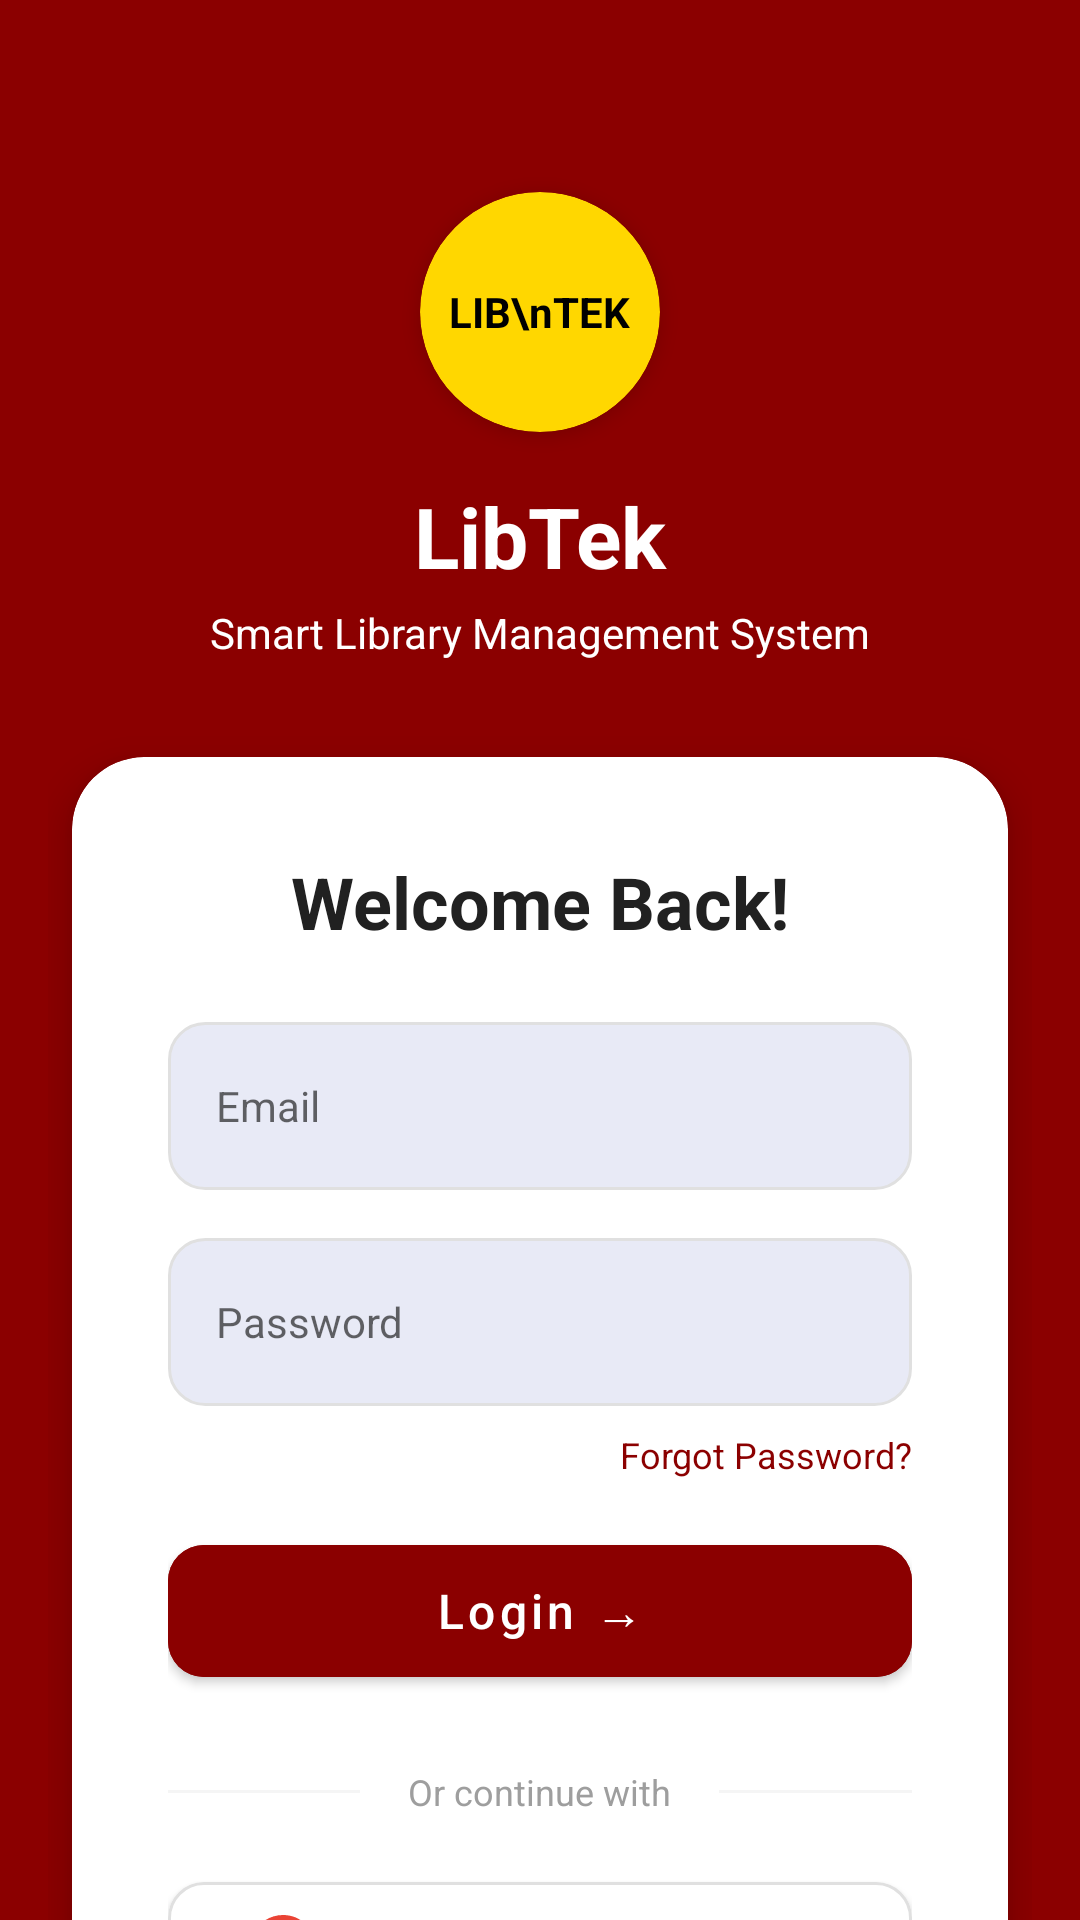

The Android layout XML behind this screen, and the referenced resources:
<!-- AndroidManifest.xml: activity theme Theme.App.Starting -->
<!-- res/layout/activity_login.xml -->
<?xml version="1.0" encoding="utf-8"?>
<androidx.constraintlayout.widget.ConstraintLayout
    xmlns:android="http://schemas.android.com/apk/res/android"
    xmlns:app="http://schemas.android.com/apk/res-auto"
    android:layout_width="match_parent"
    android:layout_height="match_parent"
    android:background="@color/libtek_red">

    <ScrollView
        android:layout_width="match_parent"
        android:layout_height="match_parent"
        android:fillViewport="true"
        android:scrollbars="none">

        <androidx.constraintlayout.widget.ConstraintLayout
            android:layout_width="match_parent"
            android:layout_height="wrap_content"
            android:padding="16dp">

            
            <androidx.cardview.widget.CardView
                android:id="@+id/logo_container"
                android:layout_width="80dp"
                android:layout_height="80dp"
                android:layout_marginTop="48dp"
                app:cardBackgroundColor="@color/libtek_yellow"
                app:cardCornerRadius="40dp"
                app:cardElevation="4dp"
                app:layout_constraintEnd_toEndOf="parent"
                app:layout_constraintStart_toStartOf="parent"
                app:layout_constraintTop_toTopOf="parent">

                <TextView
                    android:layout_width="wrap_content"
                    android:layout_height="wrap_content"
                    android:layout_gravity="center"
                    android:gravity="center"
                    android:text="LIB\nTEK"
                    android:textColor="@color/black"
                    android:textSize="14sp"
                    android:textStyle="bold" />
            </androidx.cardview.widget.CardView>

            
            <TextView
                android:id="@+id/tv_app_name"
                android:layout_width="wrap_content"
                android:layout_height="wrap_content"
                android:layout_marginTop="16dp"
                android:text="LibTek"
                android:textColor="@color/white"
                android:textSize="28sp"
                android:textStyle="bold"
                app:layout_constraintEnd_toEndOf="parent"
                app:layout_constraintStart_toStartOf="parent"
                app:layout_constraintTop_toBottomOf="@id/logo_container" />

            
            <TextView
                android:id="@+id/tv_subtitle"
                android:layout_width="wrap_content"
                android:layout_height="wrap_content"
                android:layout_marginTop="4dp"
                android:text="Smart Library Management System"
                android:textColor="@color/white"
                android:textSize="14sp"
                app:layout_constraintEnd_toEndOf="parent"
                app:layout_constraintStart_toStartOf="parent"
                app:layout_constraintTop_toBottomOf="@id/tv_app_name" />

            
            <androidx.cardview.widget.CardView
                android:layout_width="match_parent"
                android:layout_height="wrap_content"
                android:layout_marginHorizontal="8dp"
                android:layout_marginTop="32dp"
                app:cardBackgroundColor="@color/white"
                app:cardCornerRadius="24dp"
                app:cardElevation="8dp"
                app:layout_constraintTop_toBottomOf="@id/tv_subtitle">

                <LinearLayout
                    android:layout_width="match_parent"
                    android:layout_height="wrap_content"
                    android:orientation="vertical"
                    android:padding="32dp">

                    
                    <TextView
                        android:layout_width="wrap_content"
                        android:layout_height="wrap_content"
                        android:layout_gravity="center"
                        android:text="Welcome Back!"
                        android:textColor="@color/text_primary"
                        android:textSize="24sp"
                        android:textStyle="bold" />

                    
                    <EditText
                        android:id="@+id/etLoginEmail"
                        android:layout_width="match_parent"
                        android:layout_height="56dp"
                        android:layout_marginTop="24dp"
                        android:background="@drawable/bg_input_field"
                        android:hint="Email"
                        android:inputType="textEmailAddress"
                        android:paddingHorizontal="16dp"
                        android:textColor="@color/text_primary"
                        android:textSize="14sp" />

                    
                    <EditText
                        android:id="@+id/etLoginPassword"
                        android:layout_width="match_parent"
                        android:layout_height="56dp"
                        android:layout_marginTop="16dp"
                        android:background="@drawable/bg_input_field"
                        android:hint="Password"
                        android:inputType="textPassword"
                        android:paddingHorizontal="16dp"
                        android:textColor="@color/text_primary"
                        android:textSize="14sp" />

                    
                    <TextView
                        android:id="@+id/tvForgotPassword"
                        android:layout_width="wrap_content"
                        android:layout_height="wrap_content"
                        android:layout_gravity="end"
                        android:layout_marginTop="8dp"
                        android:text="Forgot Password?"
                        android:textColor="@color/libtek_red"
                        android:textSize="12sp" />

                    
                    <com.google.android.material.button.MaterialButton
                        android:id="@+id/btnLogin"
                        android:layout_width="match_parent"
                        android:layout_height="56dp"
                        android:layout_marginTop="16dp"
                        android:backgroundTint="@color/libtek_red"
                        android:text="Login →"
                        android:textAllCaps="false"
                        android:textColor="@color/white"
                        android:textSize="16sp"
                        app:cornerRadius="12dp" />

                    
                    <LinearLayout
                        android:layout_width="match_parent"
                        android:layout_height="wrap_content"
                        android:layout_marginTop="24dp"
                        android:gravity="center"
                        android:orientation="horizontal">

                        <View
                            android:layout_width="0dp"
                            android:layout_height="1dp"
                            android:layout_weight="1"
                            android:background="@color/gray_light" />

                        <TextView
                            android:layout_width="wrap_content"
                            android:layout_height="wrap_content"
                            android:layout_marginHorizontal="16dp"
                            android:text="Or continue with"
                            android:textColor="@color/gray_medium"
                            android:textSize="12sp" />

                        <View
                            android:layout_width="0dp"
                            android:layout_height="1dp"
                            android:layout_weight="1"
                            android:background="@color/gray_light" />
                    </LinearLayout>

                    
                    <com.google.android.material.button.MaterialButton
                        android:id="@+id/btnGoogleSignIn"
                        android:layout_width="match_parent"
                        android:layout_height="56dp"
                        android:layout_marginTop="16dp"
                        android:backgroundTint="@color/white"
                        android:text="Continue with Google"
                        android:textAllCaps="false"
                        android:textColor="@color/text_primary"
                        app:cornerRadius="12dp"
                        app:icon="@drawable/ic_google"
                        app:iconGravity="textStart"
                        app:iconPadding="12dp"
                        app:iconTint="@null"
                        app:strokeColor="#E0E0E0"
                        app:strokeWidth="1dp" />

                    
                    <LinearLayout
                        android:layout_width="wrap_content"
                        android:layout_height="wrap_content"
                        android:layout_gravity="center"
                        android:layout_marginTop="24dp"
                        android:orientation="horizontal">

                        <TextView
                            android:layout_width="wrap_content"
                            android:layout_height="wrap_content"
                            android:text="Don't have an account? "
                            android:textColor="@color/text_primary"
                            android:textSize="14sp" />

                        <TextView
                            android:id="@+id/tvGoToRegister"
                            android:layout_width="wrap_content"
                            android:layout_height="wrap_content"
                            android:text="Sign up now"
                            android:textColor="@color/libtek_red"
                            android:textSize="14sp"
                            android:textStyle="bold" />
                    </LinearLayout>

                </LinearLayout>
            </androidx.cardview.widget.CardView>

            <View
                android:layout_width="match_parent"
                android:layout_height="32dp"
                app:layout_constraintTop_toBottomOf="@id/tv_subtitle" />

        </androidx.constraintlayout.widget.ConstraintLayout>
    </ScrollView>
</androidx.constraintlayout.widget.ConstraintLayout>
<!-- resources referenced by this layout -->
<resources>
  <color name="black">#000000</color>
  <color name="gray_light">#F5F5F5</color>
  <color name="gray_medium">#9E9E9E</color>
  <color name="libtek_red">#8B0000</color>
  <color name="libtek_yellow">#FFD700</color>
  <color name="text_primary">#212121</color>
  <color name="white">#FFFFFF</color>
  <!-- drawable bg_input_field (drawable) -->
  <?xml version="1.0" encoding="utf-8"?>
  <shape xmlns:android="http://schemas.android.com/apk/res/android"
      android:shape="rectangle">
      <solid android:color="@color/input_background" />
      <corners android:radius="12dp" />
      <stroke android:width="1dp" android:color="#E0E0E0" />
  </shape>
  <!-- drawable ic_google (drawable) -->
  <?xml version="1.0" encoding="utf-8"?>
  <vector xmlns:android="http://schemas.android.com/apk/res/android"
      android:width="24dp" android:height="24dp"
      android:viewportWidth="24" android:viewportHeight="24">
      <path android:fillColor="#4285F4" android:pathData="M22.56,12.25c0,-0.78 -0.07,-1.53 -0.2,-2.25H12v4.26h5.92c-0.26,1.37 -1.04,2.53 -2.21,3.31v2.77h3.57c2.08,-1.92 3.28,-4.74 3.28,-8.09z"/>
      <path android:fillColor="#34A853" android:pathData="M12,23c2.97,0 5.46,-0.98 7.28,-2.66l-3.57,-2.77c-0.98,0.66 -2.23,1.06 -3.71,1.06 -2.86,0 -5.29,-1.93 -6.16,-4.53H2.18v2.84C3.99,20.53 7.7,23 12,23z"/>
      <path android:fillColor="#FBBC05" android:pathData="M5.84,14.09c-0.22,-0.66 -0.35,-1.36 -0.35,-2.09s0.13,-1.43 0.35,-2.09V7.07H2.18C1.43,8.55 1,10.22 1,12s0.43,3.45 1.18,4.93l2.85,-2.22 0.81,-0.62z"/>
      <path android:fillColor="#EA4335" android:pathData="M12,5.38c1.62,0 3.06,0.56 4.21,1.64l3.15,-3.15C17.45,2.09 14.97,1 12,1 7.7,1 3.99,3.47 2.18,7.07l3.66,2.84c0.87,-2.6 3.3,-4.53 6.16,-4.53z"/>
  </vector>
  <style name="Theme.App.Starting" parent="Theme.MaterialComponents.DayNight.NoActionBar">
          <item name="android:windowSplashScreenBackground">@color/libtek_red</item>
      </style>
  <color name="input_background">#E8EAF6</color>
</resources>
